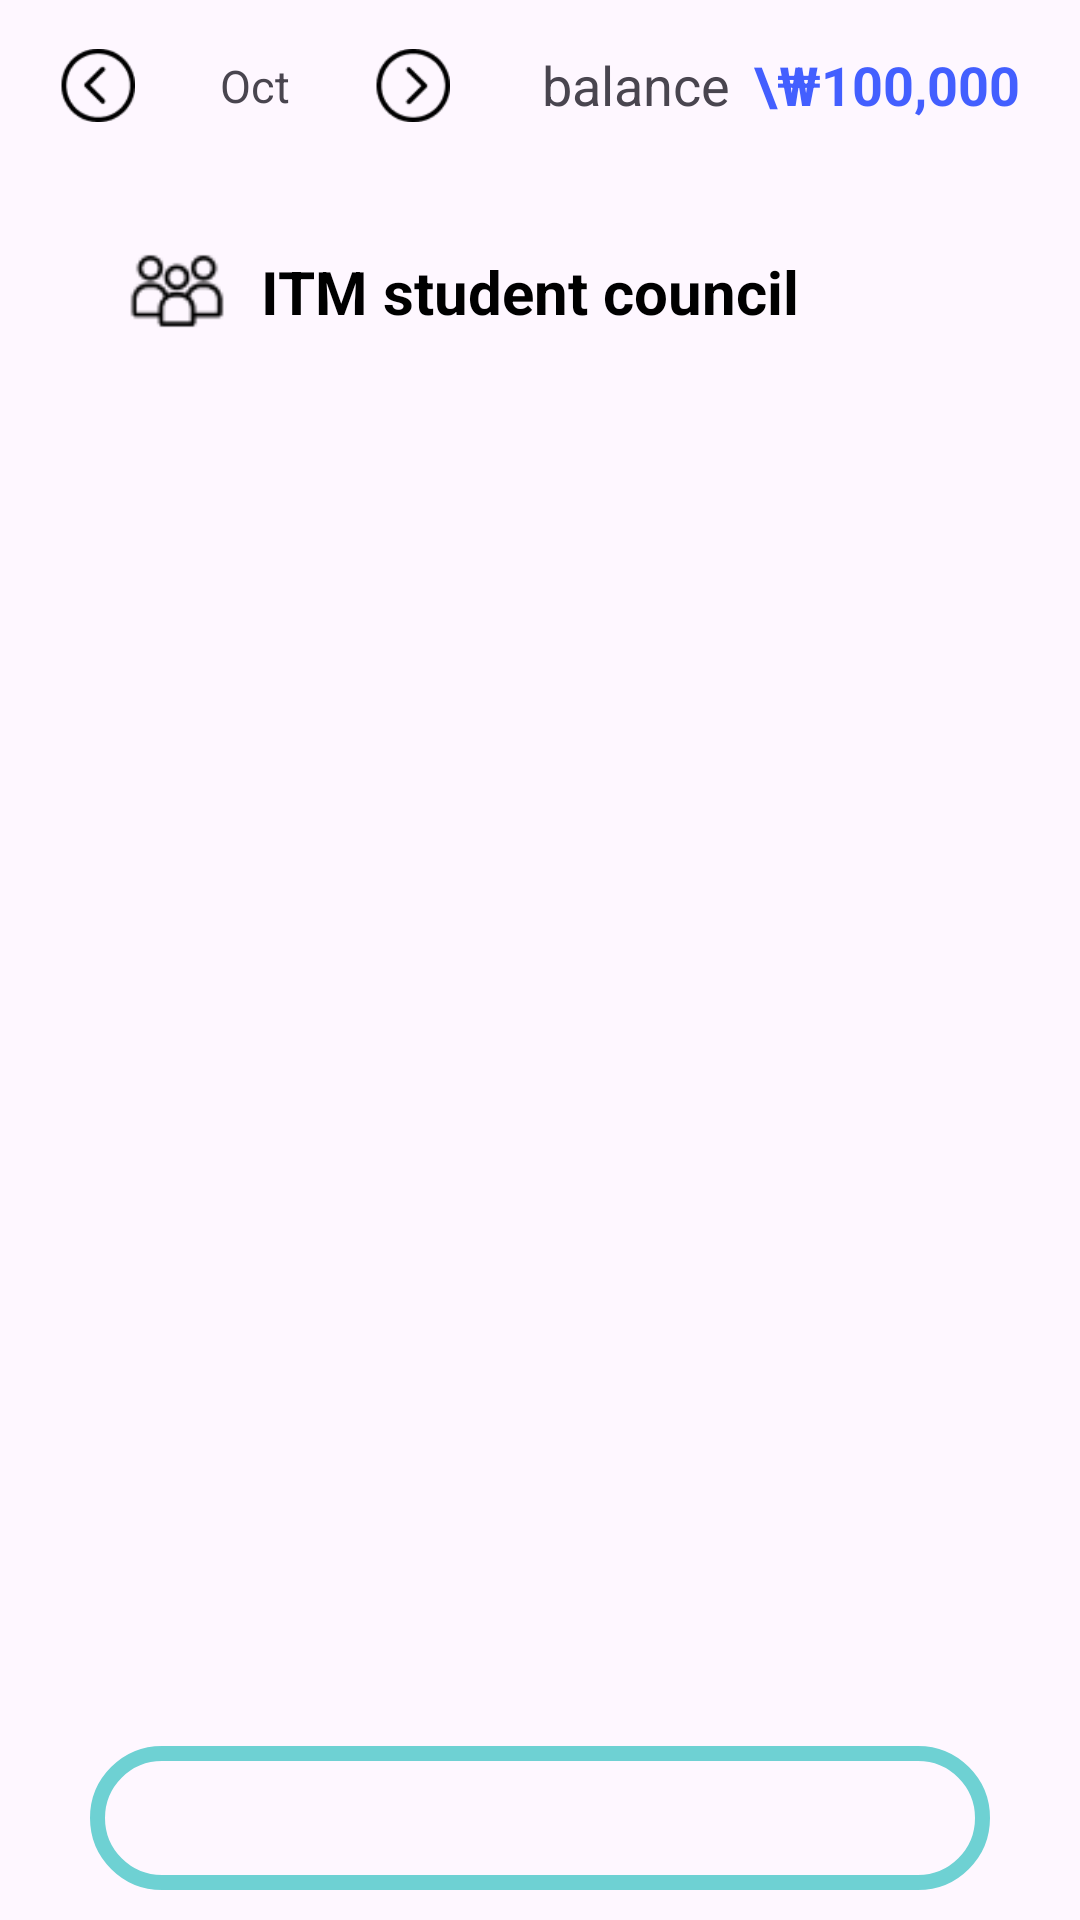

Android layout source for this screen:
<!-- AndroidManifest.xml: application theme Theme.MoneyHub -->
<!-- res/layout/fragment_home.xml -->
<?xml version="1.0" encoding="utf-8"?>
<androidx.constraintlayout.widget.ConstraintLayout xmlns:android="http://schemas.android.com/apk/res/android"
    xmlns:app="http://schemas.android.com/apk/res-auto"
    xmlns:tools="http://schemas.android.com/tools"
    android:layout_width="match_parent"
    android:layout_height="match_parent">

    <androidx.constraintlayout.widget.ConstraintLayout
        android:id="@+id/constraintLayoutHomeFragmentTopPart"
        android:layout_width="match_parent"
        android:layout_height="wrap_content"
        android:layout_marginHorizontal="15dp"
        android:layout_marginTop="16dp"
        app:layout_constraintTop_toTopOf="parent"
        tools:layout_editor_absoluteX="16dp">

        <androidx.constraintlayout.widget.ConstraintLayout
            android:id="@+id/constraintLayoutMonthSetting"
            android:layout_width="130dp"
            android:layout_height="wrap_content"
            android:layout_marginLeft="5dp"
            app:layout_constraintStart_toStartOf="parent"
            app:layout_constraintTop_toTopOf="parent">

            <ImageView
                android:id="@+id/imageViewPrevioiusMonthButton"
                android:layout_width="25dp"
                android:layout_height="25dp"
                android:src="@drawable/icon_arrow_left"
                app:layout_constraintStart_toStartOf="parent"
                app:layout_constraintTop_toTopOf="parent"
                app:layout_constraintBottom_toBottomOf="parent"/>

            <TextView
                android:id="@+id/currentMonthText"
                android:layout_width="wrap_content"
                android:layout_height="wrap_content"
                android:text="Oct"
                android:textSize="15sp"
                app:layout_constraintEnd_toStartOf="@id/imageViewNextMonthButton"
                app:layout_constraintStart_toEndOf="@id/imageViewPrevioiusMonthButton"
                app:layout_constraintTop_toTopOf="parent"
                app:layout_constraintBottom_toBottomOf="parent"/>


            <ImageView
                android:id="@+id/imageViewNextMonthButton"
                android:layout_width="25dp"
                android:layout_height="25dp"
                android:src="@drawable/icon_arrow_right"
                app:layout_constraintEnd_toEndOf="parent"
                app:layout_constraintTop_toTopOf="parent"
                app:layout_constraintBottom_toBottomOf="parent"/>

        </androidx.constraintlayout.widget.ConstraintLayout>

        <androidx.constraintlayout.widget.ConstraintLayout
            android:id="@+id/constraintLayoutBalance"
            android:layout_width="wrap_content"
            android:layout_height="wrap_content"
            android:layout_marginRight="5dp"
            app:layout_constraintEnd_toEndOf="parent"
            app:layout_constraintTop_toTopOf="parent">

            <TextView
                android:id="@+id/textViewForLettingToKnowFollowingIsBalance"
                android:layout_width="wrap_content"
                android:layout_height="wrap_content"
                android:layout_marginRight="8dp"
                android:text="balance"
                android:textSize="18sp"
                app:layout_constraintEnd_toStartOf="@id/textViewBalance"
                app:layout_constraintTop_toTopOf="parent"
                app:layout_constraintBottom_toBottomOf="parent"/>

            <TextView
                android:id="@+id/textViewBalance"
                android:layout_width="wrap_content"
                android:layout_height="wrap_content"
                android:text="\₩100,000"
                android:textColor="@color/moneyBlue"
                android:textSize="18sp"
                android:textStyle="bold"
                app:layout_constraintEnd_toEndOf="parent"
                app:layout_constraintTop_toTopOf="parent"
                app:layout_constraintBottom_toBottomOf="parent"/>

        </androidx.constraintlayout.widget.ConstraintLayout>

        <include
            android:id="@+id/custom_groupbar_yellow_include"
            layout="@layout/custom_groupbar_yellow"
            android:layout_width="match_parent"
            android:layout_height="80dp"
            android:layout_marginTop="16dp"
            app:layout_constraintEnd_toEndOf="parent"
            app:layout_constraintStart_toStartOf="parent"
            app:layout_constraintTop_toBottomOf="@id/constraintLayoutMonthSetting" />

    </androidx.constraintlayout.widget.ConstraintLayout>

    <androidx.viewpager2.widget.ViewPager2
        android:id="@+id/viewPager"
        android:layout_width="match_parent"
        android:layout_height="0dp"
        android:layout_marginVertical="10dp"
        android:layout_marginHorizontal="15dp"
        app:layout_constraintTop_toBottomOf="@id/constraintLayoutHomeFragmentTopPart"
        app:layout_constraintBottom_toTopOf="@id/tabLayout"/>

    <com.google.android.material.tabs.TabLayout
        android:id="@+id/tabLayout"
        android:layout_width="match_parent"
        android:layout_height="wrap_content"
        android:layout_marginHorizontal="30dp"
        android:background="@drawable/tab_layout_background"
        app:tabIndicator="@drawable/tab_layout_fg"
        app:tabIndicatorHeight="38dp"
        app:tabIndicatorGravity="center"
        app:tabIndicatorColor="@color/moneyCyanThick"
        app:tabRippleColor="@null"
        app:tabPadding="0dp"
        app:layout_constraintBottom_toBottomOf="parent"
        android:layout_marginBottom="10dp">
    </com.google.android.material.tabs.TabLayout>

</androidx.constraintlayout.widget.ConstraintLayout>
<!-- res/layout/custom_groupbar_yellow.xml (included above) -->
<?xml version="1.0" encoding="utf-8"?>
<androidx.constraintlayout.widget.ConstraintLayout
    xmlns:android="http://schemas.android.com/apk/res/android"
    xmlns:app="http://schemas.android.com/apk/res-auto"
    android:id="@+id/custom_button"
    android:layout_width="match_parent"
    android:layout_height="wrap_content"
    android:layout_marginHorizontal="34dp"
    android:layout_marginTop="13dp"
    android:background="@drawable/yellow"
    android:elevation="4dp"
    android:paddingVertical="16dp"
    android:paddingHorizontal="24dp"
    android:gravity="center"
    app:layout_constraintTop_toTopOf="parent"
    app:layout_constraintBottom_toBottomOf="parent"
    app:layout_constraintStart_toStartOf="parent"
    app:layout_constraintEnd_toEndOf="parent">

    <ImageView
        android:id="@+id/imageViewGroupIcon"
        android:layout_width="40dp"
        android:layout_height="wrap_content"
        android:src="@drawable/group"
        app:layout_constraintTop_toTopOf="parent"
        app:layout_constraintBottom_toBottomOf="parent"
        app:layout_constraintStart_toStartOf="parent" />

    
    <TextView
        android:id="@+id/textViewGroupName"
        android:layout_width="wrap_content"
        android:layout_height="wrap_content"
        android:text="ITM student council"
        android:textColor="@color/black"
        android:textSize="20sp"
        android:textStyle="bold"
        android:layout_marginLeft="8dp"
        app:layout_constraintTop_toTopOf="parent"
        app:layout_constraintBottom_toBottomOf="parent"
        app:layout_constraintStart_toEndOf="@id/imageViewGroupIcon"
        app:layout_constraintHorizontal_chainStyle="packed"/>

</androidx.constraintlayout.widget.ConstraintLayout>
<!-- resources referenced by this layout -->
<resources>
  <color name="black">#FF000000</color>
  <color name="moneyBlue">#435FFF</color>
  <color name="moneyCyanThick">#FF6ED1D3</color>
  <!-- drawable group: png bitmap (drawable, 972 bytes) -->
  <!-- drawable icon_arrow_left: png bitmap (drawable, 1166 bytes) -->
  <!-- drawable icon_arrow_right: png bitmap (drawable, 1179 bytes) -->
  <!-- drawable tab_layout_background (drawable) -->
  <shape xmlns:android="http://schemas.android.com/apk/res/android" android:shape="rectangle">
      <solid android:color="@android:color/transparent" /> 
      <stroke android:width="5dp" android:color="@color/moneyCyanThick" /> 
      <corners android:radius="25dp" /> 
  </shape>
  <!-- drawable tab_layout_fg (drawable) -->
  <?xml version="1.0" encoding="utf-8"?>
  <shape xmlns:android="http://schemas.android.com/apk/res/android" android:shape="rectangle">
      <corners android:radius="25dp" /> 
  </shape>
  <style name="Theme.MoneyHub" parent="Base.Theme.MoneyHub" />
  <style name="Base.Theme.MoneyHub" parent="Theme.Material3.DayNight.NoActionBar">
          
          
          <item name="colorPrimary">@color/moneyCyanThick</item>
          <item name="colorPrimaryVariant">@color/moneyCyanRegular</item>
          <item name="colorOnPrimary">@color/white</item>
          
          <item name="colorSecondary">@color/moneyYellowThick</item>
          <item name="colorSecondaryVariant">@color/moneyYellowRegular</item>
          <item name="colorOnSecondary">@color/black</item>
          
      </style>
  <color name="moneyCyanRegular">#CC6ED1D3</color>
  <color name="white">#FFFFFFFF</color>
  <color name="moneyYellowThick">#FFFFE36E</color>
  <color name="moneyYellowRegular">#CCFFE36E</color>
</resources>
